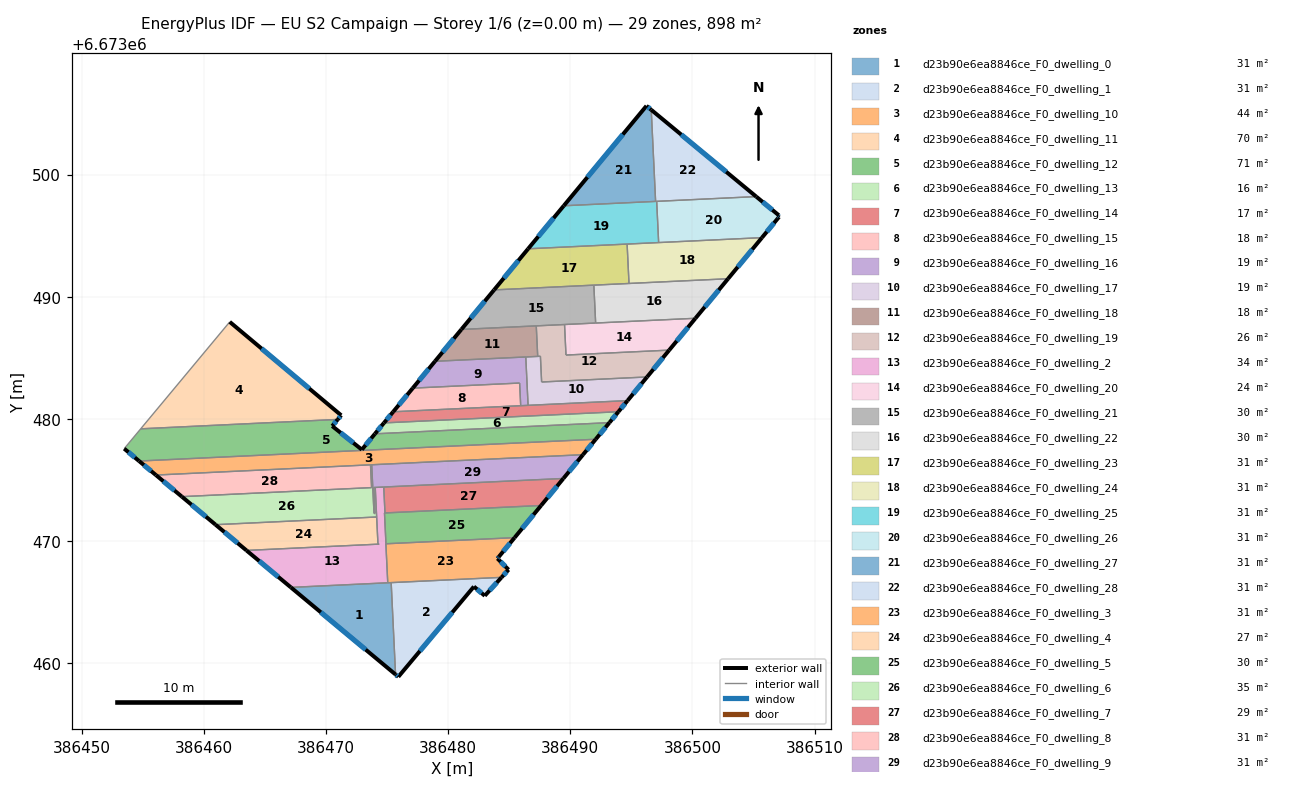
=== STOREY PLAN SPEC (per zone: floor XY polygon, exterior-wall plan segments, windows/doors) ===
zone 1: d23b90e6ea8846ce_F0_dwelling_0  (31.0 m²)
  floor: (386475.33, 6673466.59) (386475.69, 6673459.06) (386467.12, 6673466.20)
  exterior wall: (386467.12, 6673466.20) – (386475.69, 6673459.06)  [11.2 m]
    window: (386469.56, 6673464.16) – (386473.24, 6673461.10)  [6.1 m²]
  interior walls: 3
zone 2: d23b90e6ea8846ce_F0_dwelling_1  (31.0 m²)
  floor: (386484.37, 6673467.02) (386482.99, 6673465.51) (386482.10, 6673466.26) (386475.91, 6673458.88) (386475.69, 6673459.06) (386475.33, 6673466.59)
  exterior wall: (386475.69, 6673459.06) – (386475.91, 6673458.88)  [0.3 m]
    window: (386475.75, 6673459.01) – (386475.85, 6673458.93)  [0.2 m²]
  exterior wall: (386482.99, 6673465.51) – (386484.37, 6673467.02)  [2.0 m]
    window: (386483.38, 6673465.94) – (386483.97, 6673466.59)  [1.1 m²]
  exterior wall: (386482.10, 6673466.26) – (386482.99, 6673465.51)  [1.2 m]
    window: (386482.36, 6673466.05) – (386482.74, 6673465.73)  [0.6 m²]
  exterior wall: (386475.91, 6673458.88) – (386482.10, 6673466.26)  [9.6 m]
    window: (386477.68, 6673460.99) – (386480.33, 6673464.15)  [5.3 m²]
  interior walls: 2
zone 3: d23b90e6ea8846ce_F0_dwelling_10  (43.9 m²)
  floor: (386492.08, 6673478.33) (386491.03, 6673477.06) (386456.06, 6673475.40) (386454.68, 6673476.54)
  exterior wall: (386491.03, 6673477.06) – (386492.08, 6673478.33)  [1.6 m]
    window: (386491.33, 6673477.43) – (386491.78, 6673477.97)  [0.9 m²]
  exterior wall: (386454.68, 6673476.54) – (386456.06, 6673475.40)  [1.8 m]
    window: (386455.08, 6673476.22) – (386455.67, 6673475.72)  [1.0 m²]
  interior walls: 4
zone 4: d23b90e6ea8846ce_F0_dwelling_11  (70.5 m²)
  floor: (386471.23, 6673480.29) (386470.95, 6673479.95) (386454.82, 6673479.18) (386462.11, 6673487.94)
  exterior wall: (386471.23, 6673480.29) – (386462.11, 6673487.94)  [11.9 m]
    window: (386468.63, 6673482.47) – (386464.71, 6673485.75)  [6.6 m²]
  exterior wall: (386470.95, 6673479.95) – (386471.23, 6673480.29)  [0.4 m]
    window: (386471.03, 6673480.05) – (386471.15, 6673480.19)  [0.2 m²]
  interior walls: 2
zone 5: d23b90e6ea8846ce_F0_dwelling_12  (71.0 m²)
  floor: (386493.20, 6673479.69) (386492.08, 6673478.33) (386454.68, 6673476.54) (386453.46, 6673477.56) (386454.82, 6673479.18) (386470.95, 6673479.95) (386470.50, 6673479.41) (386472.92, 6673477.48) (386474.00, 6673478.77)
  exterior wall: (386453.46, 6673477.56) – (386454.68, 6673476.54)  [1.6 m]
    window: (386453.81, 6673477.27) – (386454.33, 6673476.83)  [0.9 m²]
  exterior wall: (386470.50, 6673479.41) – (386470.95, 6673479.95)  [0.7 m]
    window: (386470.63, 6673479.56) – (386470.82, 6673479.80)  [0.4 m²]
  exterior wall: (386472.92, 6673477.48) – (386470.50, 6673479.41)  [3.1 m]
    window: (386472.23, 6673478.03) – (386471.19, 6673478.86)  [1.7 m²]
  exterior wall: (386474.00, 6673478.77) – (386472.92, 6673477.48)  [1.7 m]
    window: (386473.69, 6673478.40) – (386473.23, 6673477.85)  [0.9 m²]
  exterior wall: (386492.08, 6673478.33) – (386493.20, 6673479.69)  [1.8 m]
    window: (386492.40, 6673478.72) – (386492.88, 6673479.30)  [1.0 m²]
  interior walls: 4
zone 6: d23b90e6ea8846ce_F0_dwelling_13  (16.5 m²)
  floor: (386493.93, 6673480.58) (386493.20, 6673479.69) (386474.00, 6673478.77) (386474.74, 6673479.67)
  exterior wall: (386474.74, 6673479.67) – (386474.00, 6673478.77)  [1.2 m]
    window: (386474.52, 6673479.41) – (386474.21, 6673479.03)  [0.6 m²]
  exterior wall: (386493.20, 6673479.69) – (386493.93, 6673480.58)  [1.2 m]
    window: (386493.41, 6673479.94) – (386493.72, 6673480.33)  [0.6 m²]
  interior walls: 2
zone 7: d23b90e6ea8846ce_F0_dwelling_14  (16.8 m²)
  floor: (386494.69, 6673481.49) (386493.93, 6673480.58) (386474.74, 6673479.67) (386475.49, 6673480.58)
  exterior wall: (386475.49, 6673480.58) – (386474.74, 6673479.67)  [1.2 m]
    window: (386475.28, 6673480.32) – (386474.95, 6673479.93)  [0.7 m²]
  exterior wall: (386493.93, 6673480.58) – (386494.69, 6673481.49)  [1.2 m]
    window: (386494.15, 6673480.84) – (386494.47, 6673481.23)  [0.7 m²]
  interior walls: 5
zone 8: d23b90e6ea8846ce_F0_dwelling_15  (17.8 m²)
  floor: (386485.84, 6673482.93) (386485.93, 6673481.08) (386475.49, 6673480.58) (386477.09, 6673482.51)
  exterior wall: (386477.09, 6673482.51) – (386475.49, 6673480.58)  [2.5 m]
    window: (386476.64, 6673481.96) – (386475.95, 6673481.13)  [1.4 m²]
  interior walls: 3
zone 9: d23b90e6ea8846ce_F0_dwelling_16  (18.8 m²)
  floor: (386486.35, 6673485.07) (386486.54, 6673481.10) (386485.93, 6673481.08) (386485.84, 6673482.93) (386477.09, 6673482.51) (386478.91, 6673484.71)
  exterior wall: (386478.91, 6673484.71) – (386477.09, 6673482.51)  [2.9 m]
    window: (386478.39, 6673484.08) – (386477.61, 6673483.14)  [1.6 m²]
  interior walls: 5
zone 10: d23b90e6ea8846ce_F0_dwelling_17  (19.2 m²)
  floor: (386496.28, 6673483.43) (386494.69, 6673481.49) (386486.59, 6673481.11) (386486.54, 6673481.10) (386486.35, 6673485.07) (386486.40, 6673485.07) (386487.55, 6673485.12) (386487.65, 6673483.02)
  exterior wall: (386494.69, 6673481.49) – (386496.28, 6673483.43)  [2.5 m]
    window: (386495.14, 6673482.05) – (386495.83, 6673482.88)  [1.4 m²]
  interior walls: 8
zone 11: d23b90e6ea8846ce_F0_dwelling_18  (18.2 m²)
  floor: (386487.21, 6673487.61) (386487.33, 6673485.11) (386478.91, 6673484.71) (386481.07, 6673487.32)
  exterior wall: (386481.07, 6673487.32) – (386478.91, 6673484.71)  [3.4 m]
    window: (386480.46, 6673486.57) – (386479.53, 6673485.46)  [1.9 m²]
  interior walls: 5
zone 12: d23b90e6ea8846ce_F0_dwelling_19  (26.0 m²)
  floor: (386498.09, 6673485.63) (386496.28, 6673483.43) (386487.65, 6673483.02) (386487.55, 6673485.12) (386487.33, 6673485.11) (386487.21, 6673487.61) (386489.52, 6673487.72) (386489.64, 6673485.22)
  exterior wall: (386496.28, 6673483.43) – (386498.09, 6673485.63)  [2.8 m]
    window: (386496.80, 6673484.06) – (386497.58, 6673485.00)  [1.6 m²]
  interior walls: 7
zone 13: d23b90e6ea8846ce_F0_dwelling_2  (34.1 m²)
  floor: (386474.72, 6673474.42) (386474.82, 6673472.29) (386474.78, 6673472.29) (386475.05, 6673466.57) (386467.12, 6673466.20) (386463.48, 6673469.22) (386474.34, 6673469.74) (386474.24, 6673469.74) (386474.02, 6673474.38)
  exterior wall: (386463.48, 6673469.22) – (386467.12, 6673466.20)  [4.7 m]
    window: (386464.52, 6673468.36) – (386466.08, 6673467.06)  [2.6 m²]
  interior walls: 10
zone 14: d23b90e6ea8846ce_F0_dwelling_20  (24.0 m²)
  floor: (386500.24, 6673488.23) (386498.09, 6673485.63) (386489.64, 6673485.22) (386489.52, 6673487.72)
  exterior wall: (386498.09, 6673485.63) – (386500.24, 6673488.23)  [3.4 m]
    window: (386498.71, 6673486.37) – (386499.63, 6673487.49)  [1.9 m²]
  interior walls: 4
zone 15: d23b90e6ea8846ce_F0_dwelling_21  (29.8 m²)
  floor: (386491.92, 6673490.95) (386492.07, 6673487.84) (386481.07, 6673487.32) (386483.76, 6673490.56)
  exterior wall: (386483.76, 6673490.56) – (386481.07, 6673487.32)  [4.2 m]
    window: (386482.99, 6673489.63) – (386481.84, 6673488.25)  [2.3 m²]
  interior walls: 5
zone 16: d23b90e6ea8846ce_F0_dwelling_22  (29.8 m²)
  floor: (386502.91, 6673491.47) (386500.24, 6673488.23) (386492.07, 6673487.84) (386491.92, 6673490.95)
  exterior wall: (386500.24, 6673488.23) – (386502.91, 6673491.47)  [4.2 m]
    window: (386501.01, 6673489.16) – (386502.15, 6673490.55)  [2.3 m²]
  interior walls: 4
zone 17: d23b90e6ea8846ce_F0_dwelling_23  (31.0 m²)
  floor: (386494.65, 6673494.31) (386494.80, 6673491.08) (386483.76, 6673490.56) (386486.54, 6673493.92)
  exterior wall: (386486.54, 6673493.92) – (386483.76, 6673490.56)  [4.4 m]
    window: (386485.75, 6673492.96) – (386484.55, 6673491.52)  [2.4 m²]
  interior walls: 4
zone 18: d23b90e6ea8846ce_F0_dwelling_24  (31.0 m²)
  floor: (386505.69, 6673494.84) (386502.91, 6673491.47) (386494.80, 6673491.08) (386494.65, 6673494.31)
  exterior wall: (386502.91, 6673491.47) – (386505.69, 6673494.84)  [4.4 m]
    window: (386503.71, 6673492.43) – (386504.90, 6673493.88)  [2.4 m²]
  interior walls: 4
zone 19: d23b90e6ea8846ce_F0_dwelling_25  (31.0 m²)
  floor: (386497.07, 6673497.81) (386497.23, 6673494.43) (386486.54, 6673493.92) (386489.46, 6673497.45)
  exterior wall: (386489.46, 6673497.45) – (386486.54, 6673493.92)  [4.6 m]
    window: (386488.63, 6673496.44) – (386487.38, 6673494.93)  [2.5 m²]
  interior walls: 5
zone 20: d23b90e6ea8846ce_F0_dwelling_26  (31.0 m²)
  floor: (386507.07, 6673496.67) (386507.02, 6673496.61) (386507.09, 6673496.54) (386507.08, 6673496.52) (386505.69, 6673494.84) (386497.23, 6673494.43) (386497.07, 6673497.81) (386505.22, 6673498.20)
  exterior wall: (386507.09, 6673496.54) – (386507.02, 6673496.61)  [0.1 m]
    window: (386507.07, 6673496.56) – (386507.04, 6673496.59)  [0.1 m²]
  exterior wall: (386507.08, 6673496.52) – (386507.09, 6673496.54)  [0.0 m]
  exterior wall: (386505.69, 6673494.84) – (386507.08, 6673496.52)  [2.2 m]
    window: (386506.09, 6673495.32) – (386506.68, 6673496.04)  [1.2 m²]
  exterior wall: (386507.07, 6673496.67) – (386505.22, 6673498.20)  [2.4 m]
    window: (386506.54, 6673497.11) – (386505.75, 6673497.76)  [1.3 m²]
  exterior wall: (386507.02, 6673496.61) – (386507.07, 6673496.67)  [0.1 m]
  interior walls: 3
zone 21: d23b90e6ea8846ce_F0_dwelling_27  (31.0 m²)
  floor: (386496.62, 6673505.30) (386496.98, 6673497.81) (386489.46, 6673497.45) (386496.23, 6673505.63)
  exterior wall: (386496.62, 6673505.30) – (386496.23, 6673505.63)  [0.5 m]
    window: (386496.51, 6673505.40) – (386496.34, 6673505.54)  [0.3 m²]
  exterior wall: (386496.23, 6673505.63) – (386489.46, 6673497.45)  [10.6 m]
    window: (386494.30, 6673503.29) – (386491.39, 6673499.78)  [5.9 m²]
  interior walls: 2
zone 22: d23b90e6ea8846ce_F0_dwelling_28  (31.0 m²)
  floor: (386505.22, 6673498.20) (386496.98, 6673497.81) (386496.62, 6673505.30)
  exterior wall: (386505.22, 6673498.20) – (386496.62, 6673505.30)  [11.2 m]
    window: (386502.76, 6673500.23) – (386499.08, 6673503.27)  [6.1 m²]
  interior walls: 3
zone 23: d23b90e6ea8846ce_F0_dwelling_3  (31.0 m²)
  floor: (386485.43, 6673470.27) (386484.14, 6673468.69) (386484.03, 6673468.57) (386484.94, 6673467.65) (386484.37, 6673467.02) (386475.05, 6673466.57) (386474.89, 6673469.77)
  exterior wall: (386484.14, 6673468.69) – (386485.43, 6673470.27)  [2.0 m]
    window: (386484.51, 6673469.14) – (386485.06, 6673469.82)  [1.1 m²]
  exterior wall: (386484.03, 6673468.57) – (386484.14, 6673468.69)  [0.2 m]
    window: (386484.06, 6673468.60) – (386484.10, 6673468.66)  [0.1 m²]
  exterior wall: (386484.94, 6673467.65) – (386484.03, 6673468.57)  [1.3 m]
    window: (386484.68, 6673467.91) – (386484.29, 6673468.30)  [0.7 m²]
  exterior wall: (386484.37, 6673467.02) – (386484.94, 6673467.65)  [0.9 m]
    window: (386484.53, 6673467.20) – (386484.78, 6673467.47)  [0.5 m²]
  interior walls: 4
zone 24: d23b90e6ea8846ce_F0_dwelling_4  (26.7 m²)
  floor: (386474.14, 6673471.96) (386474.24, 6673469.74) (386474.34, 6673469.74) (386463.48, 6673469.22) (386460.95, 6673471.33)
  exterior wall: (386460.95, 6673471.33) – (386463.48, 6673469.22)  [3.3 m]
    window: (386461.67, 6673470.73) – (386462.75, 6673469.83)  [1.8 m²]
  interior walls: 4
zone 25: d23b90e6ea8846ce_F0_dwelling_5  (29.5 m²)
  floor: (386487.60, 6673472.90) (386485.43, 6673470.27) (386474.90, 6673469.77) (386474.78, 6673472.29)
  exterior wall: (386485.43, 6673470.27) – (386487.60, 6673472.90)  [3.4 m]
    window: (386486.05, 6673471.02) – (386486.98, 6673472.15)  [1.9 m²]
  interior walls: 4
zone 26: d23b90e6ea8846ce_F0_dwelling_6  (35.2 m²)
  floor: (386473.73, 6673476.24) (386473.92, 6673472.25) (386474.01, 6673472.25) (386473.91, 6673474.38) (386474.02, 6673474.38) (386474.14, 6673471.96) (386460.95, 6673471.33) (386458.19, 6673473.63) (386473.72, 6673474.37) (386473.63, 6673476.23)
  exterior wall: (386458.19, 6673473.63) – (386460.95, 6673471.33)  [3.6 m]
    window: (386458.97, 6673472.97) – (386460.16, 6673471.99)  [2.0 m²]
  interior walls: 9
zone 27: d23b90e6ea8846ce_F0_dwelling_7  (29.2 m²)
  floor: (386489.43, 6673475.12) (386487.60, 6673472.90) (386474.82, 6673472.29) (386474.72, 6673474.42)
  exterior wall: (386487.60, 6673472.90) – (386489.43, 6673475.12)  [2.9 m]
    window: (386488.13, 6673473.54) – (386488.91, 6673474.48)  [1.6 m²]
  interior walls: 3
zone 28: d23b90e6ea8846ce_F0_dwelling_8  (31.0 m²)
  floor: (386473.63, 6673476.23) (386473.72, 6673474.37) (386458.19, 6673473.63) (386456.06, 6673475.40)
  exterior wall: (386456.06, 6673475.40) – (386458.19, 6673473.63)  [2.8 m]
    window: (386456.67, 6673474.89) – (386457.58, 6673474.13)  [1.5 m²]
  interior walls: 3
zone 29: d23b90e6ea8846ce_F0_dwelling_9  (31.0 m²)
  floor: (386491.03, 6673477.06) (386489.43, 6673475.12) (386474.02, 6673474.38) (386473.91, 6673474.38) (386474.01, 6673472.25) (386473.92, 6673472.25) (386473.73, 6673476.24)
  exterior wall: (386489.43, 6673475.12) – (386491.03, 6673477.06)  [2.5 m]
    window: (386489.89, 6673475.67) – (386490.58, 6673476.51)  [1.4 m²]
  interior walls: 7

=== DERIVED (storey summary) ===
Building: EU S2 Campaign
Storey: 1 of 6  (floor level z = 0.00 m)
Storey gross floor area: 897.9 m²
Zones on this storey: 29
  - d23b90e6ea8846ce_F0_dwelling_0: floor 31.0 m²; exterior wall 11.2 m (33.5 m²); 1 window(s) 6.1 m²; WWR 18.4%
  - d23b90e6ea8846ce_F0_dwelling_1: floor 31.0 m²; exterior wall 13.1 m (39.4 m²); 4 window(s) 7.2 m²; WWR 18.4%
  - d23b90e6ea8846ce_F0_dwelling_10: floor 43.9 m²; exterior wall 3.4 m (10.3 m²); 2 window(s) 1.9 m²; WWR 18.4%
  - d23b90e6ea8846ce_F0_dwelling_11: floor 70.5 m²; exterior wall 12.3 m (37.0 m²); 2 window(s) 6.8 m²; WWR 18.4%
  - d23b90e6ea8846ce_F0_dwelling_12: floor 71.0 m²; exterior wall 8.8 m (26.5 m²); 5 window(s) 4.9 m²; WWR 18.4%
  - d23b90e6ea8846ce_F0_dwelling_13: floor 16.5 m²; exterior wall 2.3 m (6.9 m²); 2 window(s) 1.3 m²; WWR 18.4%
  - d23b90e6ea8846ce_F0_dwelling_14: floor 16.8 m²; exterior wall 2.4 m (7.1 m²); 2 window(s) 1.3 m²; WWR 18.4%
  - d23b90e6ea8846ce_F0_dwelling_15: floor 17.8 m²; exterior wall 2.5 m (7.5 m²); 1 window(s) 1.4 m²; WWR 18.4%
  - d23b90e6ea8846ce_F0_dwelling_16: floor 18.8 m²; exterior wall 2.9 m (8.6 m²); 1 window(s) 1.6 m²; WWR 18.4%
  - d23b90e6ea8846ce_F0_dwelling_17: floor 19.2 m²; exterior wall 2.5 m (7.5 m²); 1 window(s) 1.4 m²; WWR 18.4%
  - d23b90e6ea8846ce_F0_dwelling_18: floor 18.2 m²; exterior wall 3.4 m (10.2 m²); 1 window(s) 1.9 m²; WWR 18.4%
  - d23b90e6ea8846ce_F0_dwelling_19: floor 26.0 m²; exterior wall 2.8 m (8.5 m²); 1 window(s) 1.6 m²; WWR 18.4%
  - d23b90e6ea8846ce_F0_dwelling_2: floor 34.1 m²; exterior wall 4.7 m (14.2 m²); 1 window(s) 2.6 m²; WWR 18.4%
  - d23b90e6ea8846ce_F0_dwelling_20: floor 24.0 m²; exterior wall 3.4 m (10.1 m²); 1 window(s) 1.9 m²; WWR 18.4%
  - d23b90e6ea8846ce_F0_dwelling_21: floor 29.8 m²; exterior wall 4.2 m (12.6 m²); 1 window(s) 2.3 m²; WWR 18.4%
  - d23b90e6ea8846ce_F0_dwelling_22: floor 29.8 m²; exterior wall 4.2 m (12.6 m²); 1 window(s) 2.3 m²; WWR 18.4%
  - d23b90e6ea8846ce_F0_dwelling_23: floor 31.0 m²; exterior wall 4.4 m (13.1 m²); 1 window(s) 2.4 m²; WWR 18.4%
  - d23b90e6ea8846ce_F0_dwelling_24: floor 31.0 m²; exterior wall 4.4 m (13.1 m²); 1 window(s) 2.4 m²; WWR 18.4%
  - d23b90e6ea8846ce_F0_dwelling_25: floor 31.0 m²; exterior wall 4.6 m (13.7 m²); 1 window(s) 2.5 m²; WWR 18.4%
  - d23b90e6ea8846ce_F0_dwelling_26: floor 31.0 m²; exterior wall 4.8 m (14.4 m²); 3 window(s) 2.6 m²; WWR 18.0%
  - d23b90e6ea8846ce_F0_dwelling_27: floor 31.0 m²; exterior wall 11.1 m (33.4 m²); 2 window(s) 6.1 m²; WWR 18.4%
  - d23b90e6ea8846ce_F0_dwelling_28: floor 31.0 m²; exterior wall 11.2 m (33.5 m²); 1 window(s) 6.1 m²; WWR 18.4%
  - d23b90e6ea8846ce_F0_dwelling_3: floor 31.0 m²; exterior wall 4.4 m (13.1 m²); 4 window(s) 2.4 m²; WWR 18.4%
  - d23b90e6ea8846ce_F0_dwelling_4: floor 26.7 m²; exterior wall 3.3 m (9.9 m²); 1 window(s) 1.8 m²; WWR 18.4%
  - d23b90e6ea8846ce_F0_dwelling_5: floor 29.5 m²; exterior wall 3.4 m (10.2 m²); 1 window(s) 1.9 m²; WWR 18.4%
  - d23b90e6ea8846ce_F0_dwelling_6: floor 35.2 m²; exterior wall 3.6 m (10.8 m²); 1 window(s) 2.0 m²; WWR 18.4%
  - d23b90e6ea8846ce_F0_dwelling_7: floor 29.2 m²; exterior wall 2.9 m (8.6 m²); 1 window(s) 1.6 m²; WWR 18.4%
  - d23b90e6ea8846ce_F0_dwelling_8: floor 31.0 m²; exterior wall 2.8 m (8.3 m²); 1 window(s) 1.5 m²; WWR 18.4%
  - d23b90e6ea8846ce_F0_dwelling_9: floor 31.0 m²; exterior wall 2.5 m (7.6 m²); 1 window(s) 1.4 m²; WWR 18.4%
Zone adjacency (shared interzone walls):
  - d23b90e6ea8846ce_F0_dwelling_0 ↔ d23b90e6ea8846ce_F0_dwelling_1
  - d23b90e6ea8846ce_F0_dwelling_0 ↔ d23b90e6ea8846ce_F0_dwelling_2
  - d23b90e6ea8846ce_F0_dwelling_0 ↔ d23b90e6ea8846ce_F0_dwelling_3
  - d23b90e6ea8846ce_F0_dwelling_1 ↔ d23b90e6ea8846ce_F0_dwelling_3
  - d23b90e6ea8846ce_F0_dwelling_10 ↔ d23b90e6ea8846ce_F0_dwelling_12
  - d23b90e6ea8846ce_F0_dwelling_10 ↔ d23b90e6ea8846ce_F0_dwelling_6
  - d23b90e6ea8846ce_F0_dwelling_10 ↔ d23b90e6ea8846ce_F0_dwelling_8
  - d23b90e6ea8846ce_F0_dwelling_10 ↔ d23b90e6ea8846ce_F0_dwelling_9
  - d23b90e6ea8846ce_F0_dwelling_11 ↔ d23b90e6ea8846ce_F0_dwelling_12
  - d23b90e6ea8846ce_F0_dwelling_12 ↔ d23b90e6ea8846ce_F0_dwelling_13
  - d23b90e6ea8846ce_F0_dwelling_13 ↔ d23b90e6ea8846ce_F0_dwelling_14
  - d23b90e6ea8846ce_F0_dwelling_14 ↔ d23b90e6ea8846ce_F0_dwelling_15
  - d23b90e6ea8846ce_F0_dwelling_14 ↔ d23b90e6ea8846ce_F0_dwelling_16
  - d23b90e6ea8846ce_F0_dwelling_14 ↔ d23b90e6ea8846ce_F0_dwelling_17
  - d23b90e6ea8846ce_F0_dwelling_15 ↔ d23b90e6ea8846ce_F0_dwelling_16
  - d23b90e6ea8846ce_F0_dwelling_16 ↔ d23b90e6ea8846ce_F0_dwelling_17
  - d23b90e6ea8846ce_F0_dwelling_16 ↔ d23b90e6ea8846ce_F0_dwelling_18
  - d23b90e6ea8846ce_F0_dwelling_17 ↔ d23b90e6ea8846ce_F0_dwelling_18
  - d23b90e6ea8846ce_F0_dwelling_17 ↔ d23b90e6ea8846ce_F0_dwelling_19
  - d23b90e6ea8846ce_F0_dwelling_18 ↔ d23b90e6ea8846ce_F0_dwelling_19
  - d23b90e6ea8846ce_F0_dwelling_18 ↔ d23b90e6ea8846ce_F0_dwelling_21
  - d23b90e6ea8846ce_F0_dwelling_19 ↔ d23b90e6ea8846ce_F0_dwelling_20
  - d23b90e6ea8846ce_F0_dwelling_19 ↔ d23b90e6ea8846ce_F0_dwelling_21
  - d23b90e6ea8846ce_F0_dwelling_2 ↔ d23b90e6ea8846ce_F0_dwelling_3
  - d23b90e6ea8846ce_F0_dwelling_2 ↔ d23b90e6ea8846ce_F0_dwelling_4
  - d23b90e6ea8846ce_F0_dwelling_2 ↔ d23b90e6ea8846ce_F0_dwelling_5
  - d23b90e6ea8846ce_F0_dwelling_2 ↔ d23b90e6ea8846ce_F0_dwelling_6
  - d23b90e6ea8846ce_F0_dwelling_2 ↔ d23b90e6ea8846ce_F0_dwelling_7
  - d23b90e6ea8846ce_F0_dwelling_2 ↔ d23b90e6ea8846ce_F0_dwelling_9
  - d23b90e6ea8846ce_F0_dwelling_20 ↔ d23b90e6ea8846ce_F0_dwelling_21
  - d23b90e6ea8846ce_F0_dwelling_20 ↔ d23b90e6ea8846ce_F0_dwelling_22
  - d23b90e6ea8846ce_F0_dwelling_21 ↔ d23b90e6ea8846ce_F0_dwelling_22
  - d23b90e6ea8846ce_F0_dwelling_21 ↔ d23b90e6ea8846ce_F0_dwelling_23
  - d23b90e6ea8846ce_F0_dwelling_22 ↔ d23b90e6ea8846ce_F0_dwelling_23
  - d23b90e6ea8846ce_F0_dwelling_22 ↔ d23b90e6ea8846ce_F0_dwelling_24
  - d23b90e6ea8846ce_F0_dwelling_23 ↔ d23b90e6ea8846ce_F0_dwelling_24
  - d23b90e6ea8846ce_F0_dwelling_23 ↔ d23b90e6ea8846ce_F0_dwelling_25
  - d23b90e6ea8846ce_F0_dwelling_24 ↔ d23b90e6ea8846ce_F0_dwelling_25
  - d23b90e6ea8846ce_F0_dwelling_24 ↔ d23b90e6ea8846ce_F0_dwelling_26
  - d23b90e6ea8846ce_F0_dwelling_25 ↔ d23b90e6ea8846ce_F0_dwelling_26
  - d23b90e6ea8846ce_F0_dwelling_25 ↔ d23b90e6ea8846ce_F0_dwelling_27
  - d23b90e6ea8846ce_F0_dwelling_25 ↔ d23b90e6ea8846ce_F0_dwelling_28
  - d23b90e6ea8846ce_F0_dwelling_26 ↔ d23b90e6ea8846ce_F0_dwelling_28
  - d23b90e6ea8846ce_F0_dwelling_27 ↔ d23b90e6ea8846ce_F0_dwelling_28
  - d23b90e6ea8846ce_F0_dwelling_3 ↔ d23b90e6ea8846ce_F0_dwelling_5
  - d23b90e6ea8846ce_F0_dwelling_4 ↔ d23b90e6ea8846ce_F0_dwelling_6
  - d23b90e6ea8846ce_F0_dwelling_5 ↔ d23b90e6ea8846ce_F0_dwelling_7
  - d23b90e6ea8846ce_F0_dwelling_6 ↔ d23b90e6ea8846ce_F0_dwelling_8
  - d23b90e6ea8846ce_F0_dwelling_6 ↔ d23b90e6ea8846ce_F0_dwelling_9
  - d23b90e6ea8846ce_F0_dwelling_7 ↔ d23b90e6ea8846ce_F0_dwelling_9